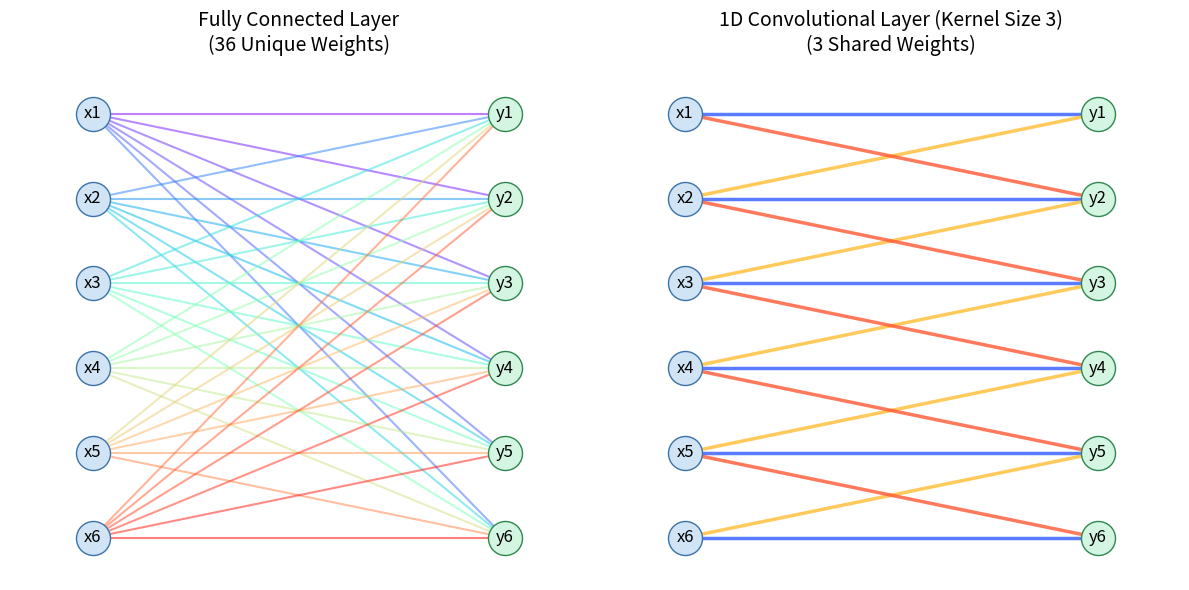

The matplotlib source for this figure:
#!/usr/bin/env python3
import matplotlib.pyplot as plt
import numpy as np


def draw_network(ax, layer_type):
    # Number of nodes.
    n = 6

    # Coordinates for inputs (left) and outputs (right).
    # We use n-1-i to draw the first nodes at the top.
    inputs_x = np.zeros(n)
    inputs_y = np.array([n - 1 - i for i in range(n)])
    outputs_x = np.ones(n)
    outputs_y = np.array([n - 1 - i for i in range(n)])

    # Draw nodes.
    ax.scatter(inputs_x, inputs_y, s=600, c="#D0E4F5", edgecolors="#3B72A8", zorder=3)
    ax.scatter(outputs_x, outputs_y, s=600, c="#D5F5E3", edgecolors="#2D884D", zorder=3)

    # Label nodes.
    for i in range(n):
        ax.text(0, n - 1 - i, f"x{i+1}", ha="center", va="center", fontsize=12, zorder=4)
        ax.text(1, n - 1 - i, f"y{i+1}", ha="center", va="center", fontsize=12, zorder=4)

    if layer_type == "fc":
        ax.set_title("Fully Connected Layer\n(36 Unique Weights)", fontsize=14, pad=15)
        # Generate 36 distinct colors for the fully connected edges.
        colors = plt.cm.rainbow(np.linspace(0, 1, n * n))
        idx = 0
        for i in range(n):  # input
            for j in range(n):  # output
                ax.plot([0, 1], [inputs_y[i], outputs_y[j]], c=colors[idx], alpha=0.5, lw=1.5, zorder=1)
                idx += 1

    elif layer_type == "conv":
        ax.set_title("1D Convolutional Layer (Kernel Size 3)\n(3 Shared Weights)", fontsize=14, pad=15)
        # 3 distinct colors representing the shared weights in the kernel.
        kernel_colors = ["#FF5733", "#335BFF", "#FFBD33"]  # red, blue, yellow

        for j in range(n):  # output index
            # Kernel connects output j to inputs j-1, j, j+1 (assuming "same" padding).
            for k, offset in enumerate([-1, 0, 1]):
                i = j + offset  # input index
                if 0 <= i < n:  # only draw edges for valid input nodes
                    ax.plot([0, 1], [inputs_y[i], outputs_y[j]], c=kernel_colors[k], alpha=0.8, lw=2.5, zorder=2)

    # Clean up axes.
    ax.set_xlim(-0.2, 1.2)
    ax.set_ylim(-0.5, n - 0.5)
    ax.axis("off")


# Set up the figure side-by-side.
fig, (ax1, ax2) = plt.subplots(1, 2, figsize=(12, 6))

# Draw the two networks.
draw_network(ax1, "fc")
draw_network(ax2, "conv")

plt.tight_layout()
plt.savefig("1d_convolution_vs_fc.svg", bbox_inches="tight", transparent=True)
plt.show()
